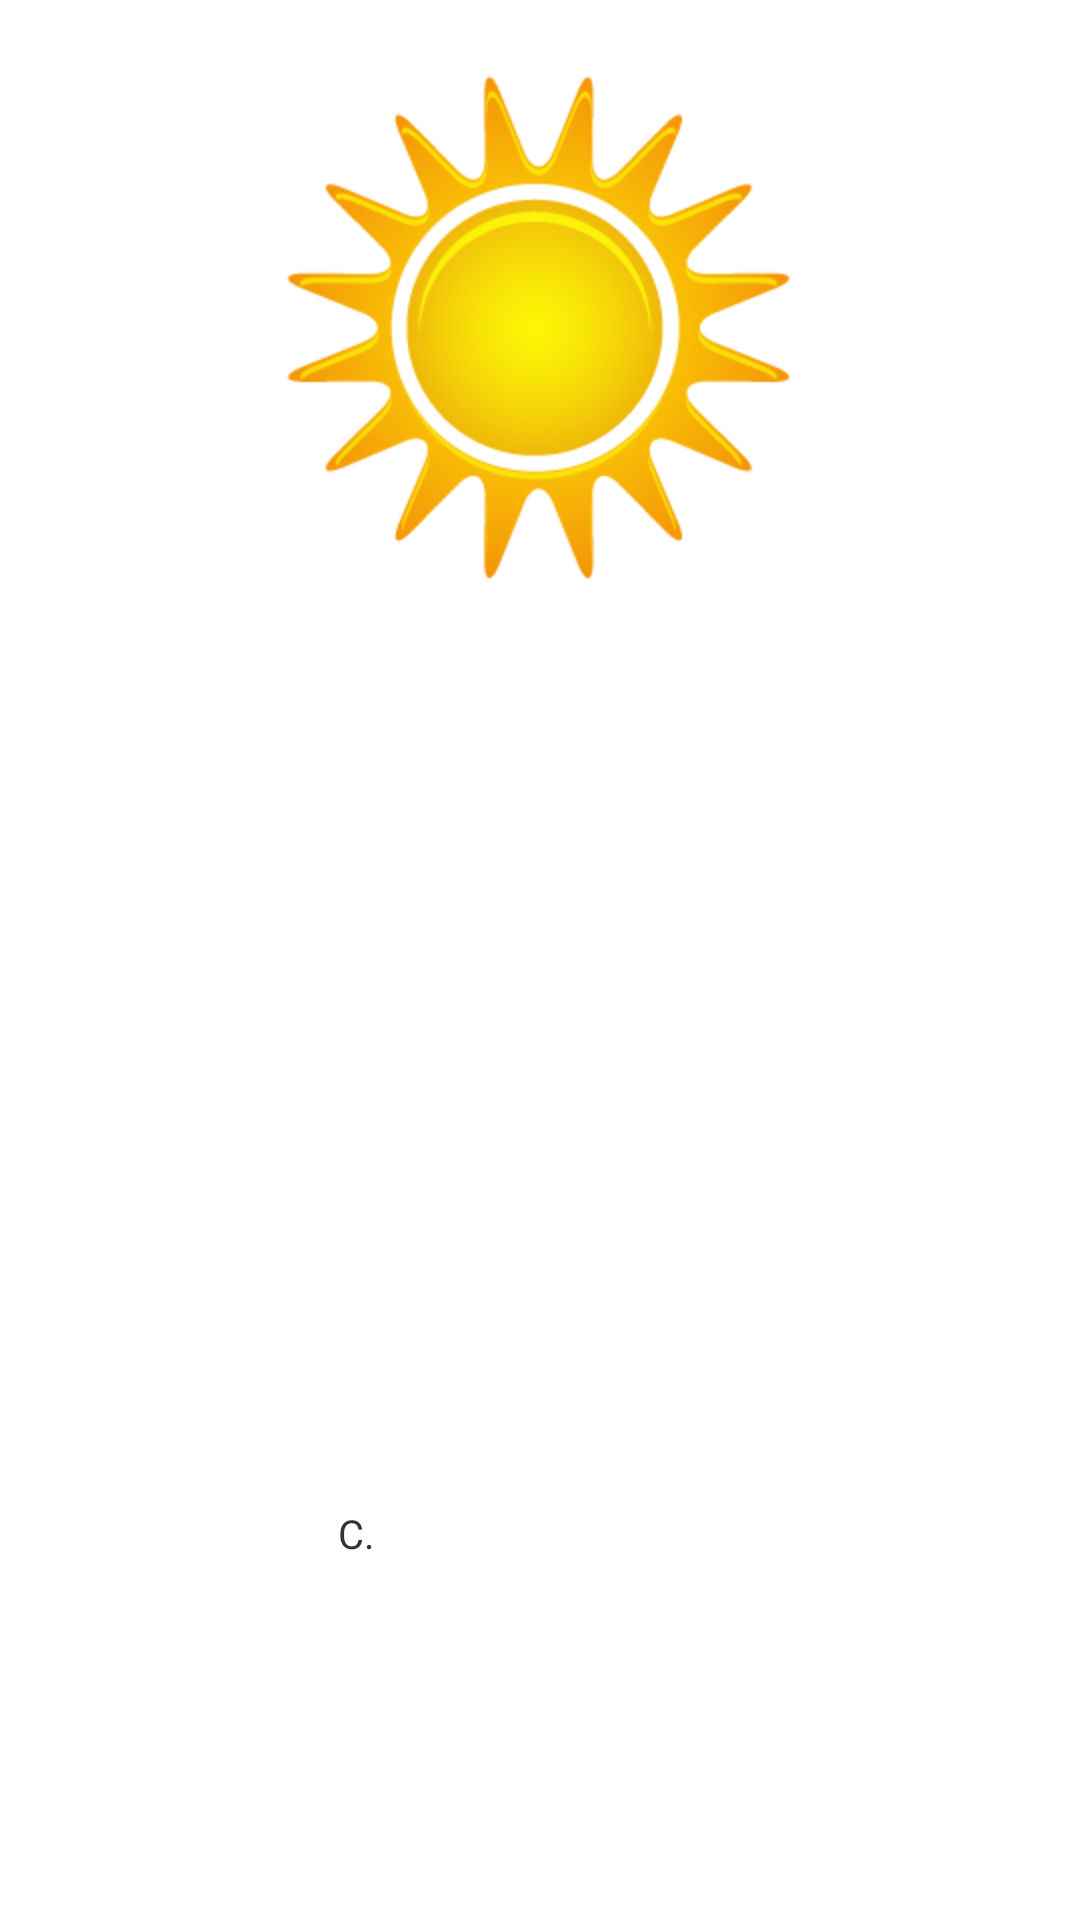

Android layout source for this screen:
<!-- AndroidManifest.xml: application theme AppTheme -->
<!-- res/layout/temperature.xml -->
<RelativeLayout xmlns:android="http://schemas.android.com/apk/res/android"
    xmlns:tools="http://schemas.android.com/tools"
    android:layout_width="fill_parent"
    android:layout_height="fill_parent"
    android:background="@color/white"
    android:contentDescription="@string/hello_world" >

    <ImageView
        android:id="@+id/imageView1"
        android:layout_width="wrap_content"
        android:layout_height="wrap_content"
        android:layout_alignParentTop="true"
        android:layout_centerHorizontal="true"
        android:layout_marginTop="24dp"
        android:src="@drawable/sunny" />

    <TextView
        android:id="@+id/Text1"
        android:layout_width="148dp"
        android:layout_height="wrap_content"
        android:layout_alignParentBottom="true"
        android:layout_centerHorizontal="true"
        android:layout_marginBottom="120dp"
        android:text="  C."
        android:textSize="40px" />

</RelativeLayout>
<!-- resources referenced by this layout -->
<resources>
  <color name="white">#ffffff</color>
  <!-- drawable sunny: png bitmap (drawable-hdpi, 24854 bytes) -->
  <string name="hello_world">Hello world!</string>
  <style name="AppTheme" parent="android:Theme.Light" />
</resources>
